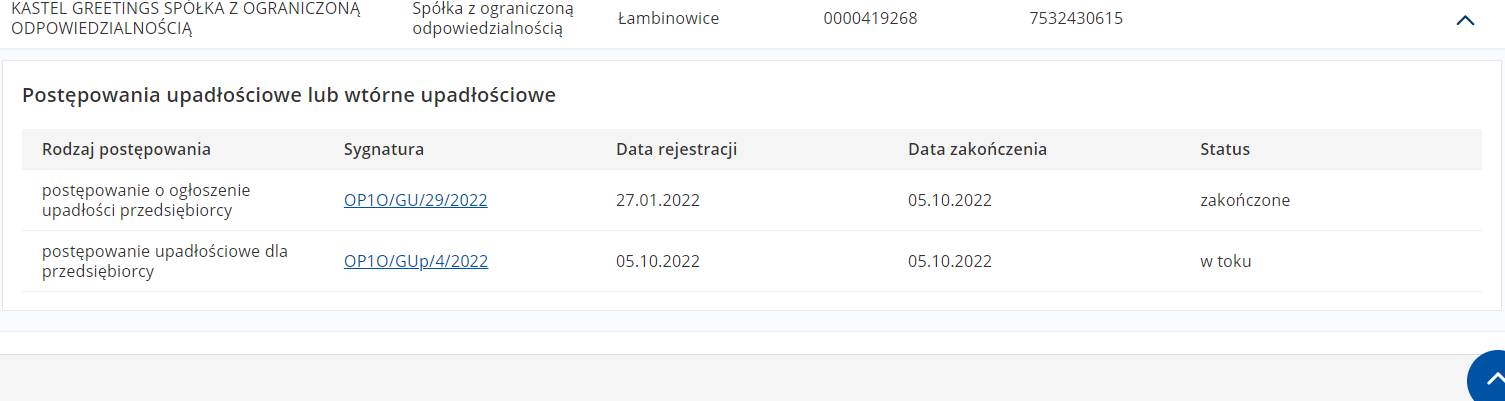
Task: By Ivan Avramenko
Workflow: TableExtraction_Cleanse

Step 1: get-text from the table 'Rodzaj postępowania Sygnatura Data rejestracji Data zakończenia *' in window 'Portal publiczny KRZ - Wyszukiwanie podmiotów' (chrome.exe)
